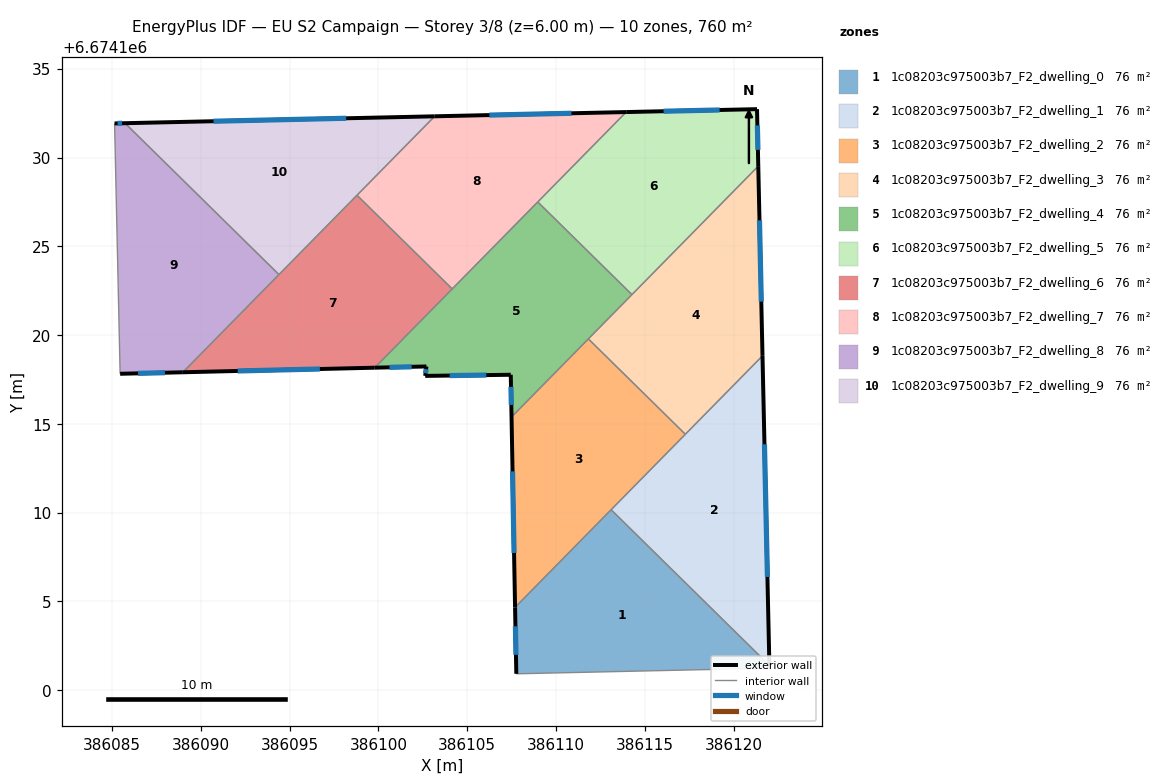
=== STOREY PLAN SPEC (per zone: floor XY polygon, exterior-wall plan segments, windows/doors) ===
zone 1: 1c08203c975003b7_F2_dwelling_0  (76.0 m²)
  floor: (386122.02, 6674101.40) (386122.02, 6674101.24) (386107.77, 6674100.92) (386107.70, 6674104.67) (386113.10, 6674110.17)
  exterior wall: (386107.70, 6674104.67) – (386107.77, 6674100.92)  [3.7 m]
    window: (386107.71, 6674103.60) – (386107.74, 6674101.99)  [2.1 m²]
  interior walls: 4
zone 2: 1c08203c975003b7_F2_dwelling_1  (76.0 m²)
  floor: (386121.63, 6674118.83) (386122.02, 6674101.40) (386113.10, 6674110.17)
  exterior wall: (386122.02, 6674101.40) – (386121.63, 6674118.83)  [17.4 m]
    window: (386121.91, 6674106.38) – (386121.74, 6674113.85)  [9.6 m²]
  interior walls: 3
zone 3: 1c08203c975003b7_F2_dwelling_2  (76.0 m²)
  floor: (386117.28, 6674114.41) (386107.70, 6674104.67) (386107.50, 6674115.39) (386111.82, 6674119.79)
  exterior wall: (386107.50, 6674115.39) – (386107.70, 6674104.67)  [10.7 m]
    window: (386107.55, 6674112.32) – (386107.64, 6674107.73)  [5.9 m²]
  interior walls: 4
zone 4: 1c08203c975003b7_F2_dwelling_3  (76.0 m²)
  floor: (386121.39, 6674129.51) (386121.63, 6674118.83) (386117.28, 6674114.41) (386111.82, 6674119.79)
  exterior wall: (386121.63, 6674118.83) – (386121.39, 6674129.51)  [10.7 m]
    window: (386121.56, 6674121.88) – (386121.46, 6674126.46)  [5.9 m²]
  interior walls: 4
zone 5: 1c08203c975003b7_F2_dwelling_4  (76.0 m²)
  floor: (386114.28, 6674122.28) (386107.50, 6674115.39) (386107.45, 6674117.77) (386102.63, 6674117.70) (386102.70, 6674118.23) (386099.79, 6674118.16) (386108.97, 6674127.50)
  exterior wall: (386107.45, 6674117.77) – (386107.50, 6674115.39)  [2.4 m]
    window: (386107.46, 6674117.09) – (386107.48, 6674116.07)  [1.3 m²]
  exterior wall: (386102.63, 6674117.70) – (386107.45, 6674117.77)  [4.8 m]
    window: (386104.01, 6674117.72) – (386106.08, 6674117.75)  [2.7 m²]
  exterior wall: (386102.70, 6674118.23) – (386102.63, 6674117.70)  [0.5 m]
    window: (386102.68, 6674118.08) – (386102.65, 6674117.85)  [0.3 m²]
  exterior wall: (386099.79, 6674118.16) – (386102.70, 6674118.23)  [2.9 m]
    window: (386100.62, 6674118.18) – (386101.87, 6674118.21)  [1.6 m²]
  interior walls: 5
zone 6: 1c08203c975003b7_F2_dwelling_5  (76.0 m²)
  floor: (386121.32, 6674132.72) (386121.39, 6674129.51) (386114.28, 6674122.28) (386108.97, 6674127.50) (386113.95, 6674132.56)
  exterior wall: (386121.32, 6674132.72) – (386113.95, 6674132.56)  [7.4 m]
    window: (386119.22, 6674132.68) – (386116.06, 6674132.61)  [4.1 m²]
  exterior wall: (386121.39, 6674129.51) – (386121.32, 6674132.72)  [3.2 m]
    window: (386121.37, 6674130.43) – (386121.34, 6674131.81)  [1.8 m²]
  interior walls: 3
zone 7: 1c08203c975003b7_F2_dwelling_6  (76.0 m²)
  floor: (386104.16, 6674122.60) (386099.79, 6674118.16) (386088.98, 6674117.91) (386098.79, 6674127.88)
  exterior wall: (386088.98, 6674117.91) – (386099.79, 6674118.16)  [10.8 m]
    window: (386092.07, 6674117.98) – (386096.70, 6674118.09)  [6.0 m²]
  interior walls: 4
zone 8: 1c08203c975003b7_F2_dwelling_7  (76.0 m²)
  floor: (386113.95, 6674132.56) (386104.16, 6674122.60) (386098.79, 6674127.88) (386103.16, 6674132.32)
  exterior wall: (386113.95, 6674132.56) – (386103.16, 6674132.32)  [10.8 m]
    window: (386110.87, 6674132.49) – (386106.25, 6674132.39)  [5.9 m²]
  interior walls: 4
zone 9: 1c08203c975003b7_F2_dwelling_8  (76.0 m²)
  floor: (386094.40, 6674123.41) (386088.98, 6674117.91) (386085.45, 6674117.82) (386085.14, 6674131.92) (386085.73, 6674131.93)
  exterior wall: (386085.45, 6674117.82) – (386088.98, 6674117.91)  [3.5 m]
    window: (386086.46, 6674117.85) – (386087.98, 6674117.88)  [1.9 m²]
  exterior wall: (386085.73, 6674131.93) – (386085.14, 6674131.92)  [0.6 m]
    window: (386085.56, 6674131.93) – (386085.31, 6674131.92)  [0.3 m²]
  interior walls: 3
zone 10: 1c08203c975003b7_F2_dwelling_9  (76.0 m²)
  floor: (386103.16, 6674132.32) (386094.40, 6674123.41) (386085.73, 6674131.93)
  exterior wall: (386103.16, 6674132.32) – (386085.73, 6674131.93)  [17.4 m]
    window: (386098.18, 6674132.21) – (386090.71, 6674132.04)  [9.6 m²]
  interior walls: 3

=== DERIVED (storey summary) ===
Building: EU S2 Campaign
Storey: 3 of 8  (floor level z = 6.00 m)
Storey gross floor area: 760.1 m²
Zones on this storey: 10
  - 1c08203c975003b7_F2_dwelling_0: floor 76.0 m²; exterior wall 3.7 m (11.2 m²); 1 window(s) 2.1 m²; WWR 18.4%
  - 1c08203c975003b7_F2_dwelling_1: floor 76.0 m²; exterior wall 17.4 m (52.3 m²); 1 window(s) 9.6 m²; WWR 18.4%
  - 1c08203c975003b7_F2_dwelling_2: floor 76.0 m²; exterior wall 10.7 m (32.2 m²); 1 window(s) 5.9 m²; WWR 18.4%
  - 1c08203c975003b7_F2_dwelling_3: floor 76.0 m²; exterior wall 10.7 m (32.1 m²); 1 window(s) 5.9 m²; WWR 18.4%
  - 1c08203c975003b7_F2_dwelling_4: floor 76.0 m²; exterior wall 10.6 m (31.9 m²); 4 window(s) 5.9 m²; WWR 18.4%
  - 1c08203c975003b7_F2_dwelling_5: floor 76.0 m²; exterior wall 10.6 m (31.7 m²); 2 window(s) 5.8 m²; WWR 18.4%
  - 1c08203c975003b7_F2_dwelling_6: floor 76.0 m²; exterior wall 10.8 m (32.4 m²); 1 window(s) 6.0 m²; WWR 18.4%
  - 1c08203c975003b7_F2_dwelling_7: floor 76.0 m²; exterior wall 10.8 m (32.4 m²); 1 window(s) 5.9 m²; WWR 18.4%
  - 1c08203c975003b7_F2_dwelling_8: floor 76.0 m²; exterior wall 4.1 m (12.4 m²); 2 window(s) 2.3 m²; WWR 18.4%
  - 1c08203c975003b7_F2_dwelling_9: floor 76.0 m²; exterior wall 17.4 m (52.3 m²); 1 window(s) 9.6 m²; WWR 18.4%
Zone adjacency (shared interzone walls):
  - 1c08203c975003b7_F2_dwelling_0 ↔ 1c08203c975003b7_F2_dwelling_1
  - 1c08203c975003b7_F2_dwelling_0 ↔ 1c08203c975003b7_F2_dwelling_2
  - 1c08203c975003b7_F2_dwelling_1 ↔ 1c08203c975003b7_F2_dwelling_2
  - 1c08203c975003b7_F2_dwelling_1 ↔ 1c08203c975003b7_F2_dwelling_3
  - 1c08203c975003b7_F2_dwelling_2 ↔ 1c08203c975003b7_F2_dwelling_3
  - 1c08203c975003b7_F2_dwelling_2 ↔ 1c08203c975003b7_F2_dwelling_4
  - 1c08203c975003b7_F2_dwelling_3 ↔ 1c08203c975003b7_F2_dwelling_4
  - 1c08203c975003b7_F2_dwelling_3 ↔ 1c08203c975003b7_F2_dwelling_5
  - 1c08203c975003b7_F2_dwelling_4 ↔ 1c08203c975003b7_F2_dwelling_5
  - 1c08203c975003b7_F2_dwelling_4 ↔ 1c08203c975003b7_F2_dwelling_6
  - 1c08203c975003b7_F2_dwelling_4 ↔ 1c08203c975003b7_F2_dwelling_7
  - 1c08203c975003b7_F2_dwelling_5 ↔ 1c08203c975003b7_F2_dwelling_7
  - 1c08203c975003b7_F2_dwelling_6 ↔ 1c08203c975003b7_F2_dwelling_7
  - 1c08203c975003b7_F2_dwelling_6 ↔ 1c08203c975003b7_F2_dwelling_8
  - 1c08203c975003b7_F2_dwelling_6 ↔ 1c08203c975003b7_F2_dwelling_9
  - 1c08203c975003b7_F2_dwelling_7 ↔ 1c08203c975003b7_F2_dwelling_9
  - 1c08203c975003b7_F2_dwelling_8 ↔ 1c08203c975003b7_F2_dwelling_9